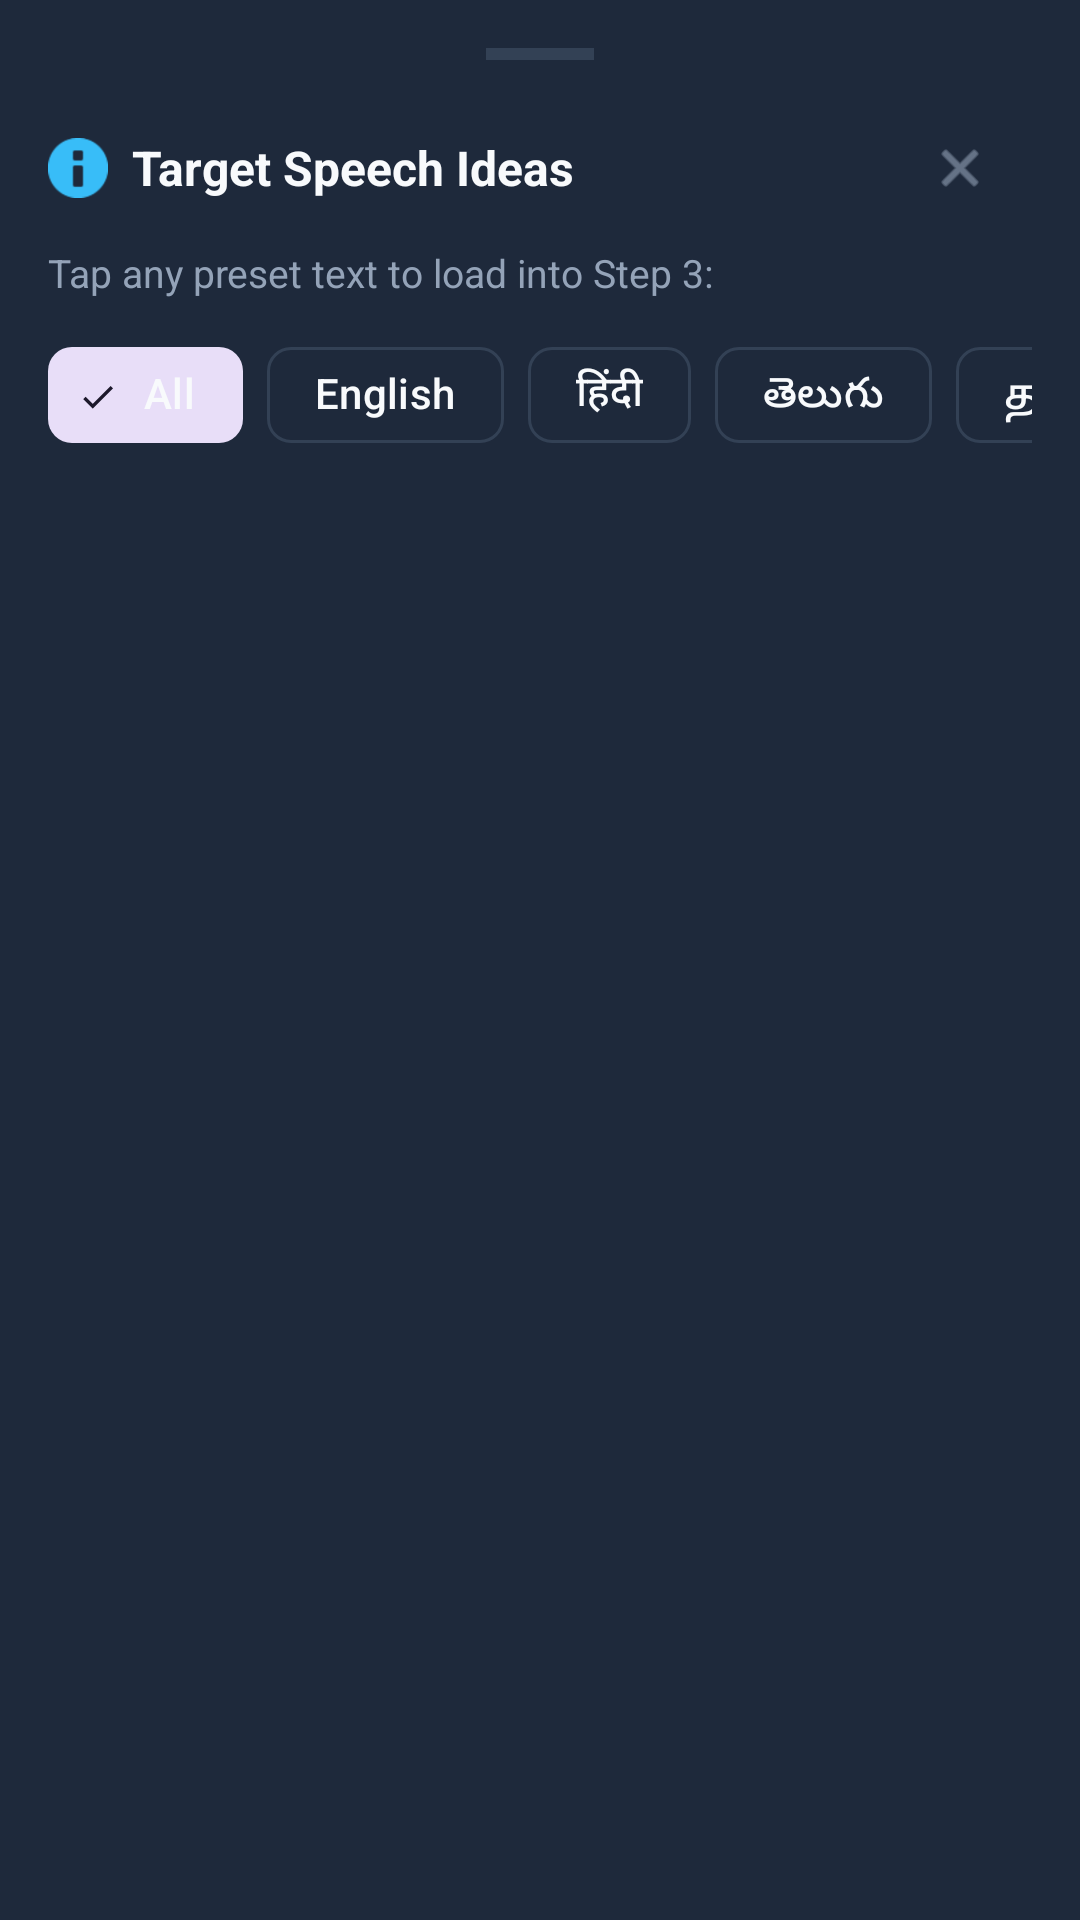

This screen was rendered from an Android layout file. Write that file and the resources it references.
<!-- AndroidManifest.xml: application theme Theme.IndicVoice -->
<!-- res/layout/bottom_sheet_quick_ideas.xml -->
<?xml version="1.0" encoding="utf-8"?>
<LinearLayout xmlns:android="http://schemas.android.com/apk/res/android"
    xmlns:app="http://schemas.android.com/apk/res-auto"
    android:layout_width="match_parent"
    android:layout_height="wrap_content"
    android:background="@color/card_dark"
    android:orientation="vertical"
    android:padding="16dp">

    
    <View
        android:layout_width="36dp"
        android:layout_height="4dp"
        android:layout_gravity="center_horizontal"
        android:layout_marginBottom="12dp"
        android:background="@color/card_stroke" />

    
    <LinearLayout
        android:layout_width="match_parent"
        android:layout_height="wrap_content"
        android:gravity="center_vertical"
        android:orientation="horizontal">

        <ImageView
            android:layout_width="20dp"
            android:layout_height="20dp"
            android:importantForAccessibility="no"
            android:src="@android:drawable/ic_dialog_info"
            app:tint="@color/secondary" />

        <TextView
            android:layout_width="0dp"
            android:layout_height="wrap_content"
            android:layout_marginStart="8dp"
            android:layout_weight="1"
            android:accessibilityHeading="true"
            android:textStyle="bold"
            android:text="Target Speech Ideas"
            android:textColor="@color/text_primary"
            android:textSize="16sp" />

        <ImageButton
            android:id="@+id/btnCloseIdeas"
            style="@style/Widget.IndicVoice.IconButton"
            android:contentDescription="@string/close_sheet"
            android:src="@android:drawable/ic_menu_close_clear_cancel"
            app:tint="@color/text_secondary" />
    </LinearLayout>

    <TextView
        android:layout_width="match_parent"
        android:layout_height="wrap_content"
        android:layout_marginTop="2dp"
        android:text="Tap any preset text to load into Step 3:"
        android:textColor="@color/text_secondary"
        android:textSize="13sp" />

    
    <HorizontalScrollView
        android:layout_width="match_parent"
        android:layout_height="wrap_content"
        android:layout_marginTop="8dp"
        android:layout_marginBottom="10dp"
        android:scrollbars="none">

        <com.google.android.material.chip.ChipGroup
            android:id="@+id/cgLanguageFilter"
            android:layout_width="wrap_content"
            android:layout_height="wrap_content"
            app:singleSelection="true">

            <com.google.android.material.chip.Chip
                android:id="@+id/chipAll"
                style="@style/Widget.Material3.Chip.Filter"
                android:layout_width="wrap_content"
                android:layout_height="wrap_content"
                android:checked="true"
                android:text="All"
                android:textColor="@color/text_primary" />

            <com.google.android.material.chip.Chip
                android:id="@+id/chipEn"
                style="@style/Widget.Material3.Chip.Filter"
                android:layout_width="wrap_content"
                android:layout_height="wrap_content"
                android:text="English"
                android:textColor="@color/text_primary" />

            <com.google.android.material.chip.Chip
                android:id="@+id/chipHi"
                style="@style/Widget.Material3.Chip.Filter"
                android:layout_width="wrap_content"
                android:layout_height="wrap_content"
                android:text="हिंदी"
                android:textColor="@color/text_primary" />

            <com.google.android.material.chip.Chip
                android:id="@+id/chipTe"
                style="@style/Widget.Material3.Chip.Filter"
                android:layout_width="wrap_content"
                android:layout_height="wrap_content"
                android:text="తెలుగు"
                android:textColor="@color/text_primary" />

            <com.google.android.material.chip.Chip
                android:id="@+id/chipTa"
                style="@style/Widget.Material3.Chip.Filter"
                android:layout_width="wrap_content"
                android:layout_height="wrap_content"
                android:text="தமிழ்"
                android:textColor="@color/text_primary" />
        </com.google.android.material.chip.ChipGroup>
    </HorizontalScrollView>

    <androidx.recyclerview.widget.RecyclerView
        android:id="@+id/rvQuickIdeas"
        android:layout_width="match_parent"
        android:layout_height="wrap_content"
        android:nestedScrollingEnabled="false" />

</LinearLayout>
<!-- resources referenced by this layout -->
<resources>
  <color name="card_dark">#1E293B</color>
  <color name="card_stroke">#334155</color>
  <color name="secondary">#38BDF8</color>
  <color name="text_primary">#F8FAFC</color>
  <color name="text_secondary">#94A3B8</color>
  <string name="close_sheet">Close</string>
  <style name="Widget.IndicVoice.IconButton" parent="Widget.AppCompat.ImageButton">
          <item name="android:layout_width">48dp</item>
          <item name="android:layout_height">48dp</item>
          <item name="android:background">?attr/selectableItemBackgroundBorderless</item>
          <item name="android:scaleType">fitCenter</item>
          <item name="android:padding">14dp</item>
      </style>
  <style name="Theme.IndicVoice" parent="Theme.Material3.DayNight.NoActionBar">
          <item name="colorPrimary">@color/primary</item>
          <item name="colorPrimaryInverse">@color/primary_variant</item>
          <item name="colorSecondary">@color/secondary</item>
          <item name="android:statusBarColor">@android:color/transparent</item>
          <item name="android:windowLightStatusBar">false</item>
          <item name="android:navigationBarColor">@android:color/transparent</item>
          <item name="android:windowLightNavigationBar">false</item>
          <item name="android:windowBackground">@color/background_dark</item>
          <item name="colorSurface">@color/card_dark</item>
          <item name="colorOnSurface">@color/text_primary</item>
          <item name="colorSurfaceVariant">@color/surface_dark</item>
          <item name="colorOnSurfaceVariant">@color/text_secondary</item>
          <item name="colorOutline">@color/card_stroke</item>
      </style>
  <color name="primary">#2563EB</color>
  <color name="primary_variant">#1D4ED8</color>
  <color name="background_dark">#0F1729</color>
  <color name="surface_dark">#151E30</color>
</resources>
